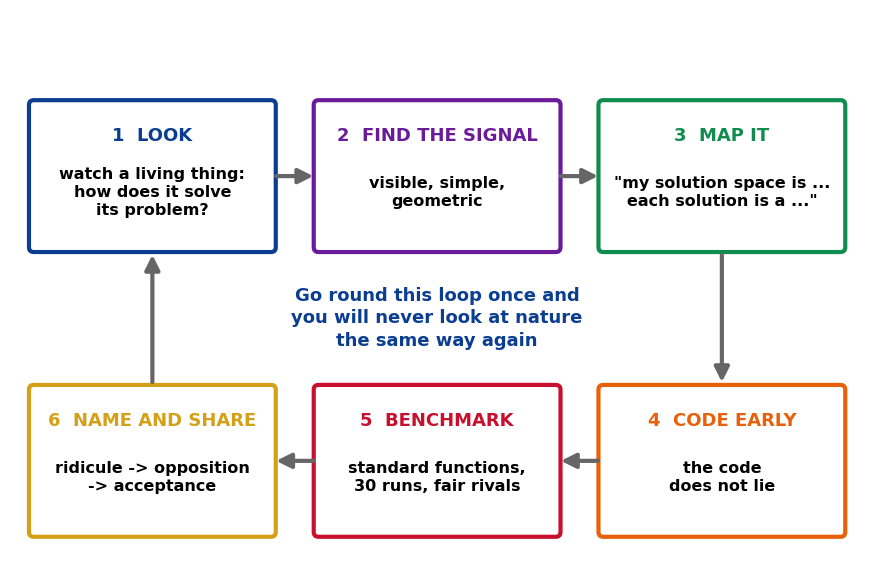

This figure's Python source: (Note: this script raises an exception after producing the figure.)
import matplotlib; matplotlib.use('Agg'); import matplotlib.pyplot as plt
from matplotlib.patches import FancyBboxPatch
plt.rcParams.update({'font.family':'DejaVu Sans','font.weight':'bold','savefig.facecolor':'white'})
BLUE='#0B3D91'; ORANGE='#E8600A'; GREEN='#118C4F'; RED='#C8102E'; GREY='#666666'; PURPLE='#6A1B9A'; GOLD='#D4A017'
fig,ax=plt.subplots(figsize=(9,5.9)); ax.set_xlim(0,18); ax.set_ylim(0.6,12.4); ax.set_aspect('equal'); ax.axis('off')
S=[(3,8.9,'1  LOOK','watch a living thing:\nhow does it solve\nits problem?',BLUE),(9,8.9,'2  FIND THE SIGNAL','visible, simple,\ngeometric',PURPLE),(15,8.9,'3  MAP IT','"my solution space is ...\neach solution is a ..."',GREEN),
   (15,2.9,'4  CODE EARLY','the code\ndoes not lie',ORANGE),(9,2.9,'5  BENCHMARK','standard functions,\n30 runs, fair rivals',RED),(3,2.9,'6  NAME AND SHARE','ridicule -> opposition\n-> acceptance',GOLD)]
for x,y,t,b,c in S:
    ax.add_patch(FancyBboxPatch((x-2.5,y-1.5),5.0,3.0,boxstyle='round,pad=0.1',fc='white',ec=c,lw=3))
    ax.text(x,y+0.85,t,ha='center',va='center',fontsize=13,fontweight='bold',color=c); ax.text(x,y-0.35,b,ha='center',va='center',fontsize=11.5,fontweight='bold',linespacing=1.25)
A=dict(arrowstyle='-|>',lw=3,color=GREY,mutation_scale=22)
for (x1,y1),(x2,y2) in [((5.55,8.9),(6.45,8.9)),((11.55,8.9),(12.45,8.9)),((15,7.3),(15,4.5)),((12.45,2.9),(11.55,2.9)),((6.45,2.9),(5.55,2.9)),((3,4.5),(3,7.3))]:
    ax.annotate('',xy=(x2,y2),xytext=(x1,y1),arrowprops=A)
ax.text(9,5.9,'Go round this loop once and\nyou will never look at nature\nthe same way again',ha='center',va='center',fontsize=13,fontweight='bold',color=BLUE,linespacing=1.3)
plt.tight_layout(); plt.savefig('fig/fig9_16_loop.png',dpi=300); plt.close()
